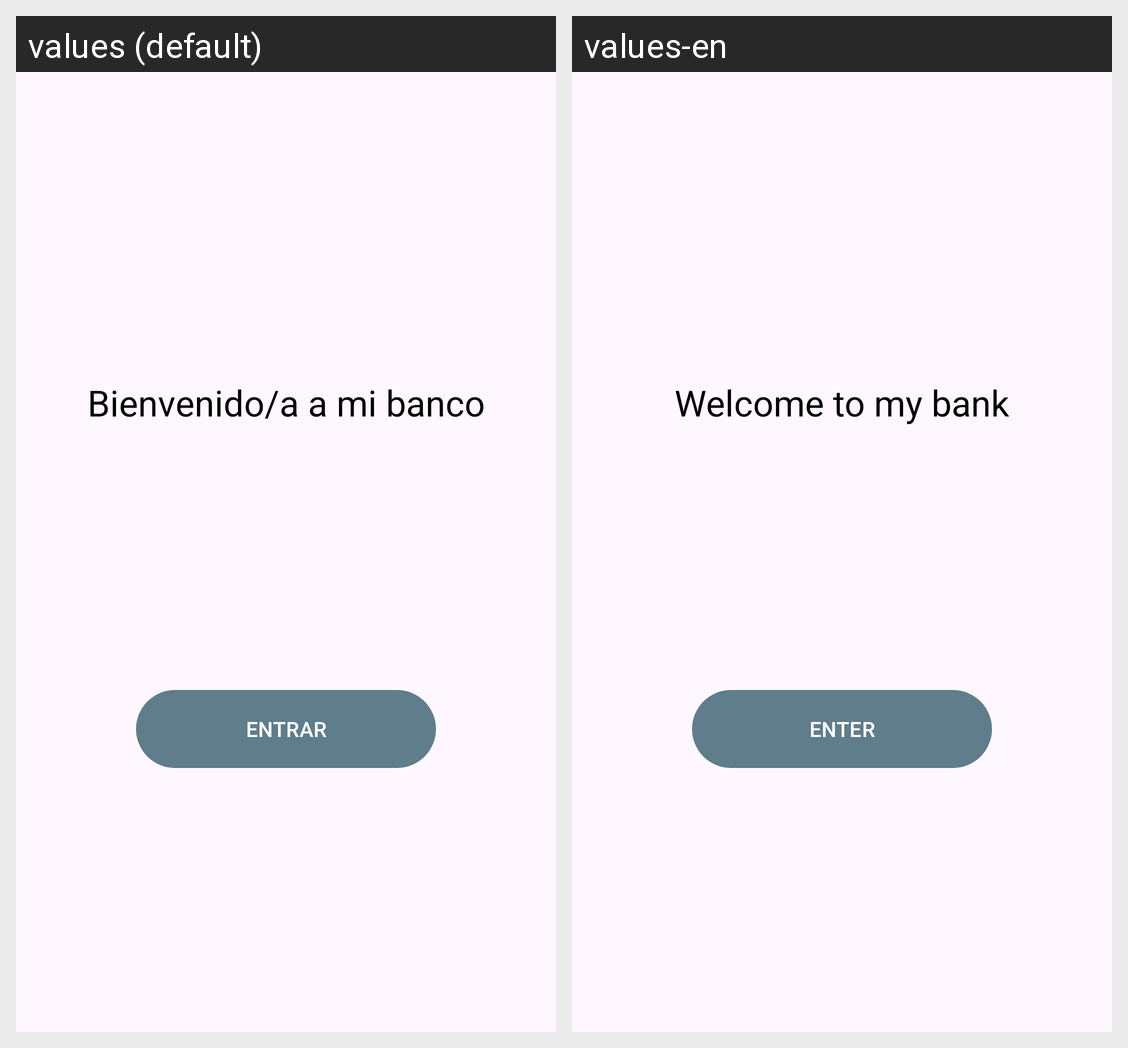

This grid shows one Android layout under two languages. Give, for every string resource on the screen, its name, the default text and each shown locale's text.
Android screen res/layout/activity_welcome.xml rendered under 2 locales, left to right: values (default), values-en. Device: Nexus 5 (rendered at 1080×1920; each locale shown at half size, 540×960, under a caption strip naming it); theme Theme.Bancoivtogi.
Strings drawn on this screen, with the default value and each locale's value (text and hints the layout hard-codes, and strings that could not be matched under every locale, appear in the picture but are not listed):

tvWelcome
  values: Bienvenido/a a mi banco
  values-en: Welcome to my bank

btnEnter
  values: Entrar
  values-en: Enter
